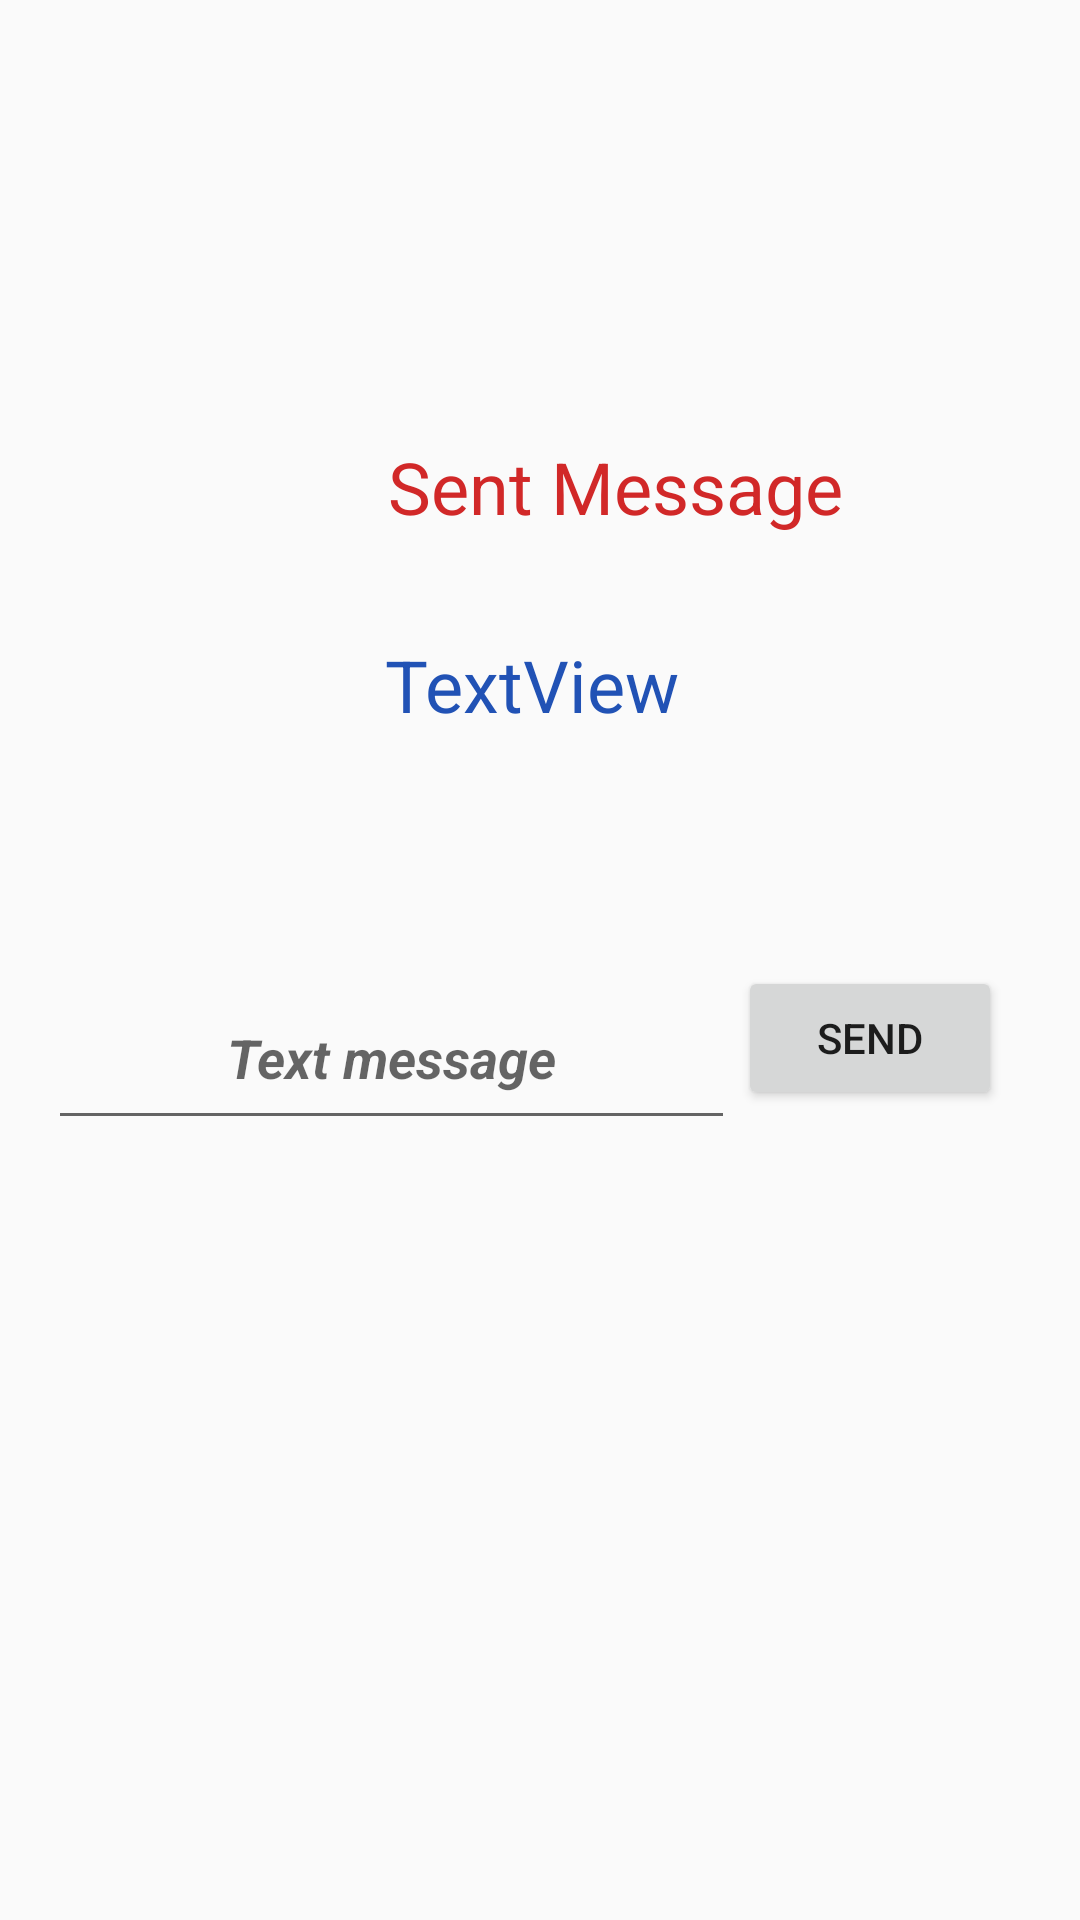

This screen was rendered from an Android layout file. Write that file and the resources it references.
<!-- AndroidManifest.xml: application theme AppTheme -->
<!-- res/layout/activity_text_chat.xml -->
<?xml version="1.0" encoding="utf-8"?>
<androidx.constraintlayout.widget.ConstraintLayout xmlns:android="http://schemas.android.com/apk/res/android"
    xmlns:app="http://schemas.android.com/apk/res-auto"
    xmlns:tools="http://schemas.android.com/tools"
    android:layout_width="match_parent"
    android:layout_height="match_parent"
    tools:context=".TextChat"
    tools:visibility="visible">

    <TextView
        android:id="@+id/headertv"
        android:layout_width="369dp"
        android:layout_height="52dp"
        android:layout_marginStart="16dp"
        android:layout_marginTop="98dp"
        android:layout_marginEnd="26dp"
        android:layout_marginBottom="60dp"
        android:text="Text chat with"
        android:textAlignment="center"
        android:textAllCaps="true"
        android:textSize="18sp"
        android:textStyle="bold|italic"
        app:layout_constraintBottom_toTopOf="@+id/senttv"
        app:layout_constraintEnd_toEndOf="parent"
        app:layout_constraintStart_toStartOf="parent"
        app:layout_constraintTop_toTopOf="parent" />

    <TextView
        android:id="@+id/senttv"
        android:layout_width="234dp"
        android:layout_height="49dp"
        android:layout_marginStart="88dp"
        android:layout_marginEnd="89dp"
        android:layout_marginBottom="17dp"
        android:text="Sent Message"
        android:textAlignment="center"
        android:textColor="#D12828"
        android:textSize="24sp"
        app:layout_constraintBottom_toTopOf="@+id/replaytv"
        app:layout_constraintEnd_toEndOf="parent"
        app:layout_constraintHorizontal_bias="0.0"
        app:layout_constraintStart_toStartOf="parent" />

    <EditText
        android:id="@+id/replayet"
        android:layout_width="229dp"
        android:layout_height="58dp"
        android:layout_marginStart="16dp"
        android:layout_marginBottom="260dp"
        android:ems="10"
        android:hint="Text message"
        android:textAlignment="center"
        android:textColor="#12930D"
        android:textStyle="bold|italic"
        app:layout_constraintBottom_toBottomOf="parent"
        app:layout_constraintStart_toStartOf="parent" />

    <Button
        android:id="@+id/sendbtn"
        android:layout_width="wrap_content"
        android:layout_height="wrap_content"
        android:layout_marginStart="53dp"
        android:layout_marginTop="59dp"
        android:layout_marginEnd="26dp"
        android:layout_marginBottom="270dp"
        android:text="send"
        app:layout_constraintBottom_toBottomOf="parent"
        app:layout_constraintEnd_toEndOf="parent"
        app:layout_constraintHorizontal_bias="1.0"
        app:layout_constraintStart_toEndOf="@+id/replayet"
        app:layout_constraintTop_toBottomOf="@+id/senttv"
        app:layout_constraintVertical_bias="1.0" />

    <TextView
        android:id="@+id/replaytv"
        android:layout_width="238dp"
        android:layout_height="51dp"
        android:layout_marginStart="93dp"
        android:layout_marginEnd="99dp"
        android:layout_marginBottom="59dp"
        android:text="TextView"
        android:textAlignment="center"
        android:textColor="#2152B5"
        android:textSize="24sp"
        app:layout_constraintBottom_toTopOf="@+id/replayet"
        app:layout_constraintEnd_toEndOf="parent"
        app:layout_constraintStart_toStartOf="parent" />

</androidx.constraintlayout.widget.ConstraintLayout>
<!-- resources referenced by this layout -->
<resources>
  <style name="AppTheme" parent="Theme.AppCompat.Light.NoActionBar">
          
          <item name="colorPrimary">@color/colorPrimary</item>
          <item name="colorPrimaryDark">@color/colorPrimaryDark</item>
          <item name="colorAccent">@color/colorAccent</item>
          <item name="background">@drawable/bg</item>
      </style>
  <color name="colorPrimary">#6200EE</color>
  <color name="colorPrimaryDark">#3700B3</color>
  <color name="colorAccent">#03DAC5</color>
</resources>
